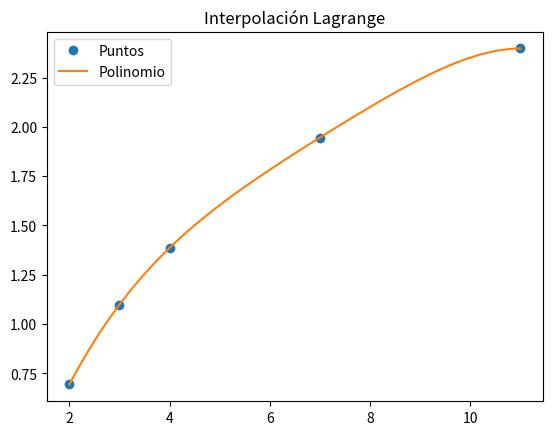

Write Python code to recreate this figure.
# Interpolacion de Lagrange
# Polinomio en forma simbólica
import numpy as np
import sympy as sym
import matplotlib.pyplot as plt

# INGRESO , Datos de prueba
xi = np.array([2, 3, 4, 7, 11])
fi = np.array([0.693147, 1.098612, 1.386294, 1.945910, 2.397875])

# PROCEDIMIENTO
n = len(xi)
x = sym.Symbol('x')
# Polinomio
polinomio = 0
for i in range(0,n,1):
    # Termino de Lagrange
    termino = 1
    for j  in range(0,n,1):
        if (j!=i):
            termino = termino*(x-xi[j])/(xi[i]-xi[j])
    polinomio = polinomio + termino*fi[i]
# Expande el polinomio
px = polinomio.expand()
# para evaluacion numérica
pxn = sym.lambdify(x,polinomio)

# Puntos para la gráfica
a = np.min(xi)
b = np.max(xi)
muestras = 101
xi_p = np.linspace(a,b,muestras)
fi_p = pxn(xi_p)

# Salida
print('Polinomio de Lagrange, expresiones')
print(polinomio)
print()
print('Polinomio de Lagrange: ')
print(px)

# Gráfica
plt.title('Interpolación Lagrange')
plt.plot(xi,fi,'o', label = 'Puntos')
plt.plot(xi_p,fi_p, label = 'Polinomio')
plt.legend()
plt.show()
